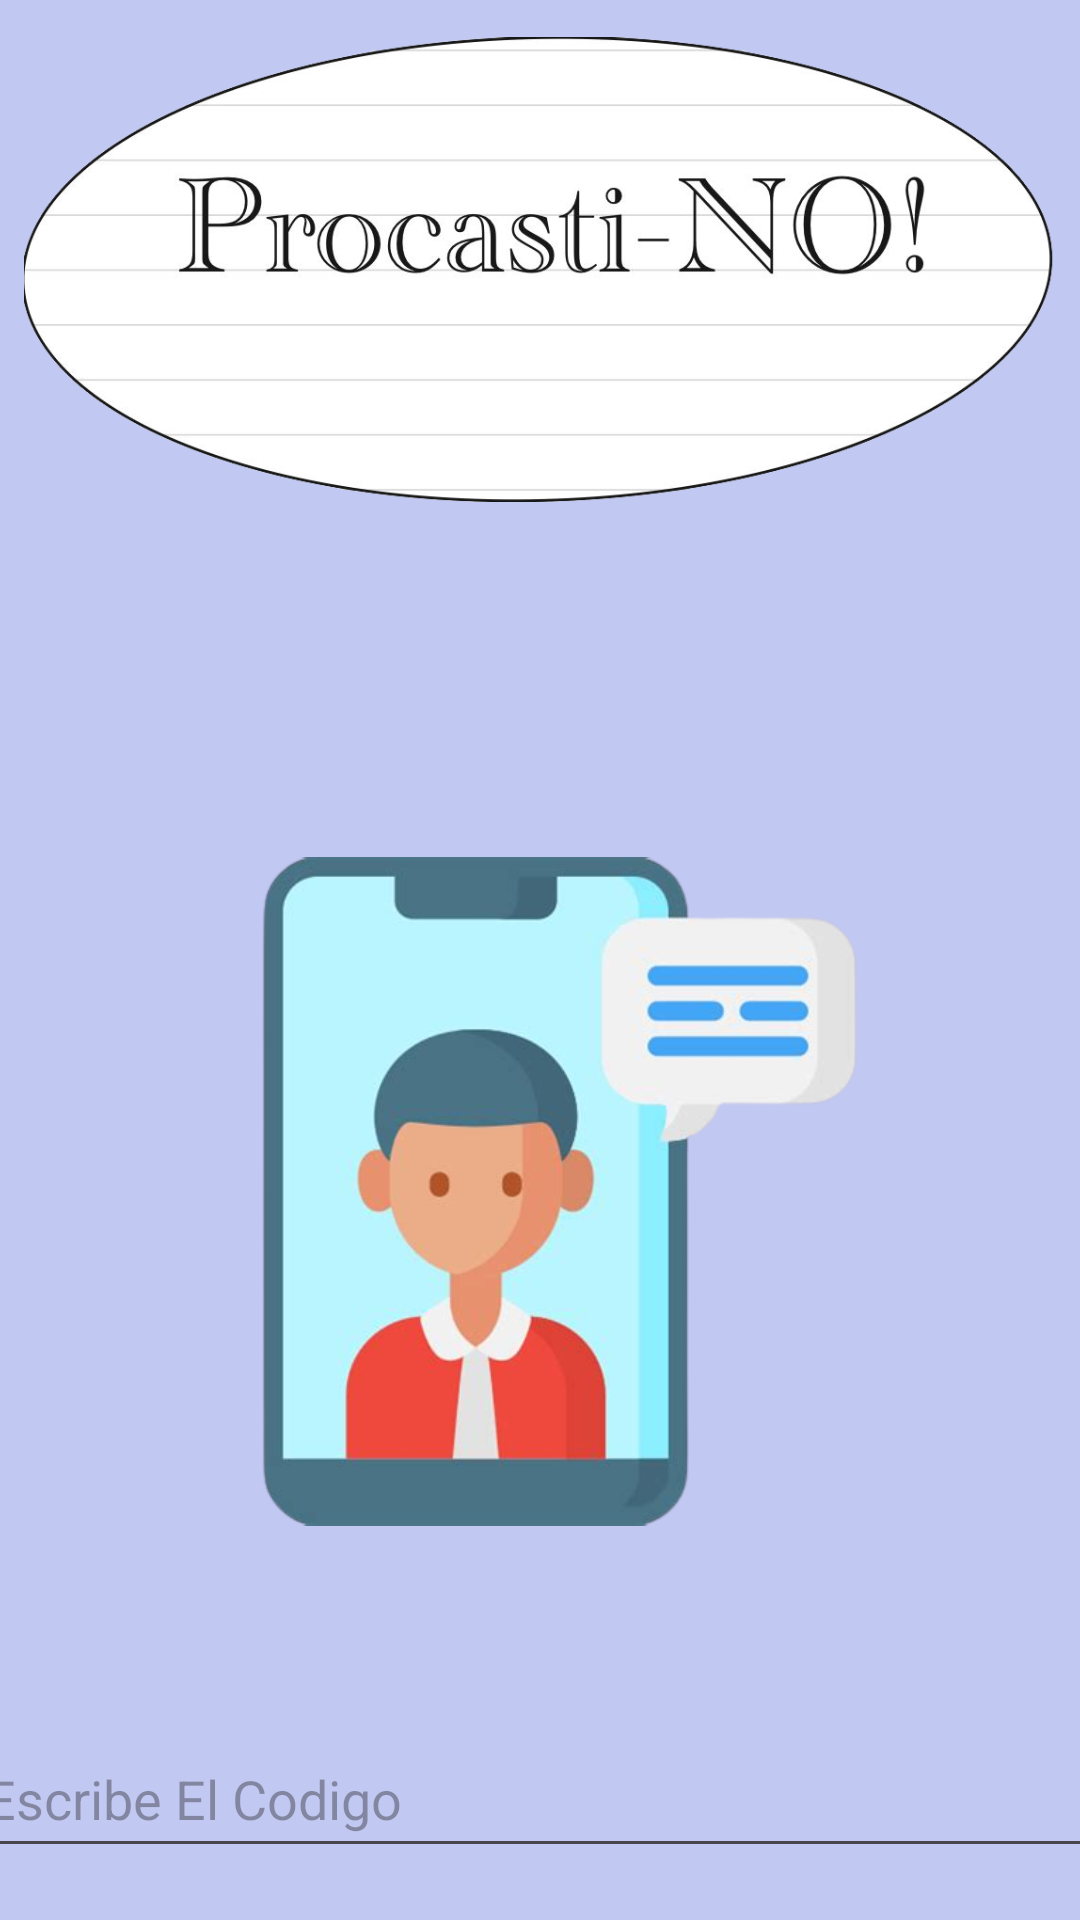

Write the Android layout XML for this screen, with the resource values it uses.
<!-- AndroidManifest.xml: application theme Theme.DISPOSITIVOSMOVILES -->
<!-- res/layout/activity_videollamada.xml -->
<?xml version="1.0" encoding="utf-8"?>
<androidx.constraintlayout.widget.ConstraintLayout xmlns:android="http://schemas.android.com/apk/res/android"
    xmlns:app="http://schemas.android.com/apk/res-auto"
    xmlns:tools="http://schemas.android.com/tools"
    android:layout_width="match_parent"
    android:layout_height="match_parent"
    android:background="#C1C8F1"
    tools:context=".Videollamada">

    <EditText
        android:id="@+id/editTextTextPersonName"
        android:layout_width="379dp"
        android:layout_height="49dp"
        android:layout_marginTop="24dp"
        android:ems="10"
        android:hint="Escribe El Codigo"
        android:inputType="textPersonName"
        app:layout_constraintBottom_toTopOf="@+id/btn_Entrar"
        app:layout_constraintEnd_toEndOf="parent"
        app:layout_constraintStart_toStartOf="parent"
        app:layout_constraintTop_toBottomOf="@+id/imageView12" />

    <Button
        android:id="@+id/btn_Entrar"
        android:layout_width="wrap_content"
        android:layout_height="wrap_content"
        android:layout_marginTop="20dp"
        android:background="@color/purple_500"
        android:text="@string/btn_Entrar"
        app:layout_constraintBottom_toBottomOf="parent"
        app:layout_constraintEnd_toEndOf="parent"
        app:layout_constraintStart_toStartOf="parent"
        app:layout_constraintTop_toBottomOf="@+id/editTextTextPersonName" />

    <ImageView
        android:id="@+id/imageView11"
        android:layout_width="344dp"
        android:layout_height="250dp"
        android:layout_marginStart="34dp"
        android:layout_marginTop="16dp"
        android:layout_marginEnd="34dp"
        android:layout_marginBottom="35dp"
        app:layout_constraintBottom_toTopOf="@+id/imageView12"
        app:layout_constraintEnd_toEndOf="parent"
        app:layout_constraintStart_toStartOf="parent"
        app:layout_constraintTop_toTopOf="parent"
        app:srcCompat="@drawable/procastino" />

    <ImageView
        android:id="@+id/imageView12"
        android:layout_width="280dp"
        android:layout_height="223dp"
        android:layout_marginStart="72dp"
        android:layout_marginTop="35dp"
        android:layout_marginEnd="59dp"
        android:layout_marginBottom="41dp"
        app:layout_constraintBottom_toTopOf="@+id/editTextTextPersonName"
        app:layout_constraintEnd_toEndOf="parent"
        app:layout_constraintStart_toStartOf="parent"
        app:layout_constraintTop_toBottomOf="@+id/imageView11"
        app:srcCompat="@drawable/lap" />
</androidx.constraintlayout.widget.ConstraintLayout>
<!-- resources referenced by this layout -->
<resources>
  <!-- drawable lap: png bitmap (drawable, 100682 bytes) -->
  <!-- drawable procastino: png bitmap (drawable, 122860 bytes) -->
  <string name="btn_Entrar" translatable="false">Unirse</string>
  <style name="Theme.DISPOSITIVOSMOVILES" parent="Theme.MaterialComponents.DayNight.DarkActionBar">
          
          <item name="colorPrimary">@color/purple_500</item>
          <item name="colorPrimaryVariant">@color/purple_700</item>
          <item name="colorOnPrimary">@color/white</item>
          
          <item name="colorSecondary">@color/teal_200</item>
          <item name="colorSecondaryVariant">@color/teal_700</item>
          <item name="colorOnSecondary">@color/black</item>
          
          <item name="android:statusBarColor" tools:targetApi="l">?attr/colorPrimaryVariant</item>
          
      </style>
  <!-- not gathered from this repository: default colours our renderer supplied (Android Studio template values) -->
  <color name="purple_500">#FF6200EE</color>
  <color name="purple_700">#FF3700B3</color>
  <color name="teal_200">#FF03DAC5</color>
  <color name="teal_700">#FF018786</color>
  <color name="black">#FF000000</color>
  <color name="white">#FFFFFFFF</color>
</resources>
